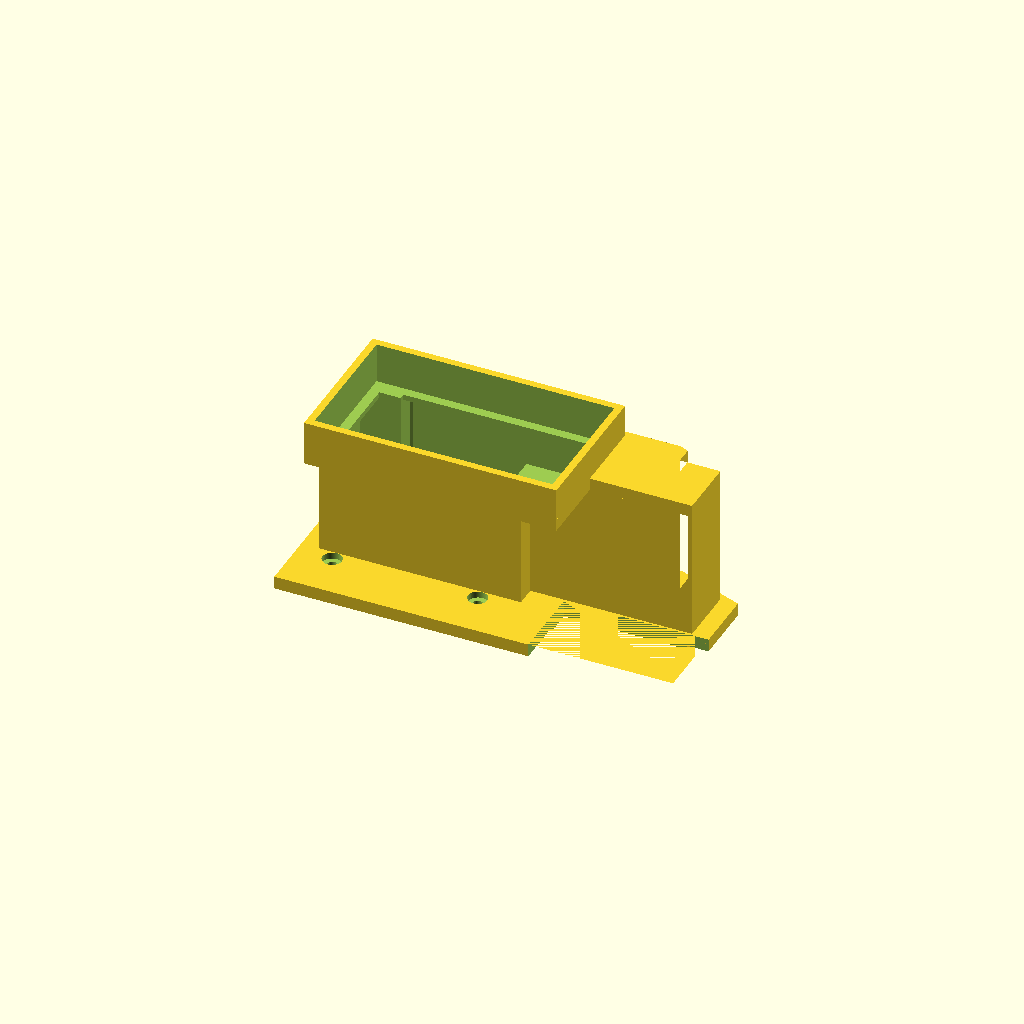
Cell 1: rendered with the file's own defaults.
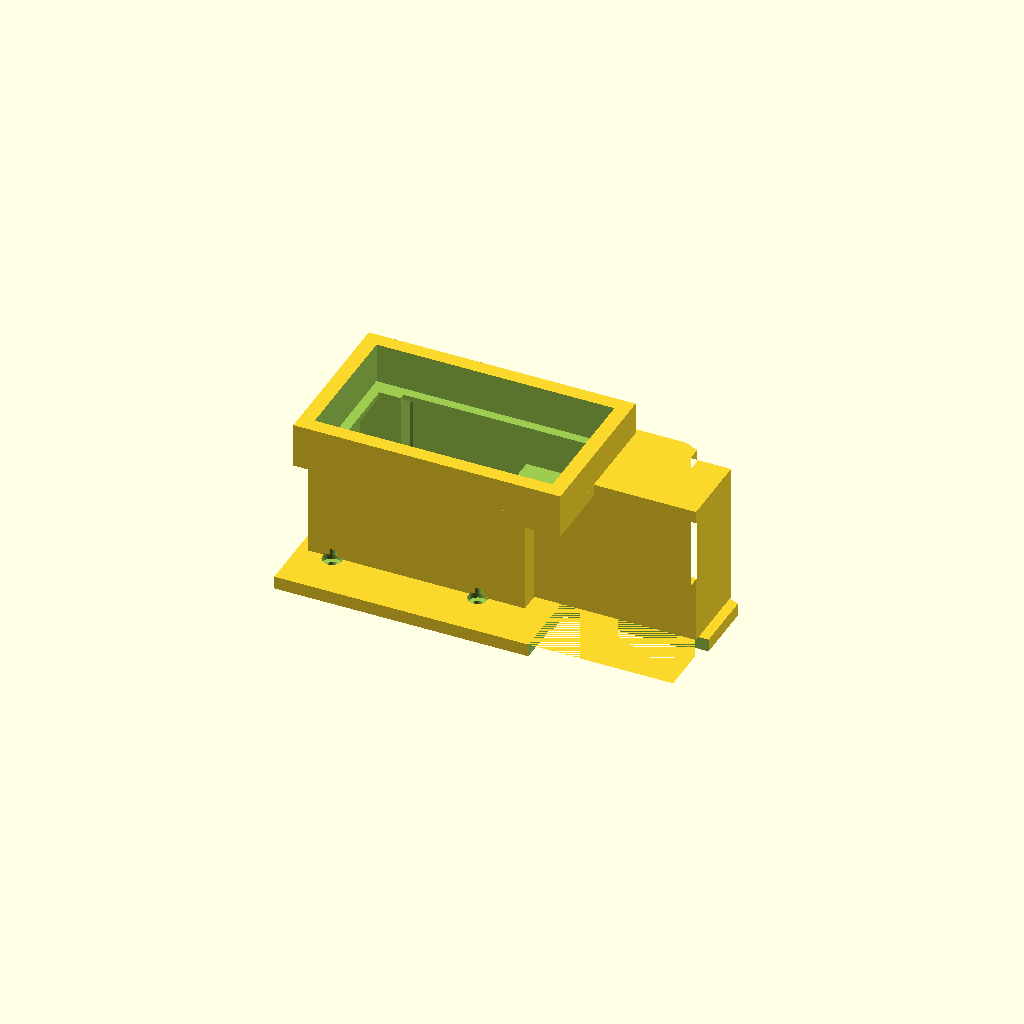
Cell 2: wall = 3.6 (everything else at default).
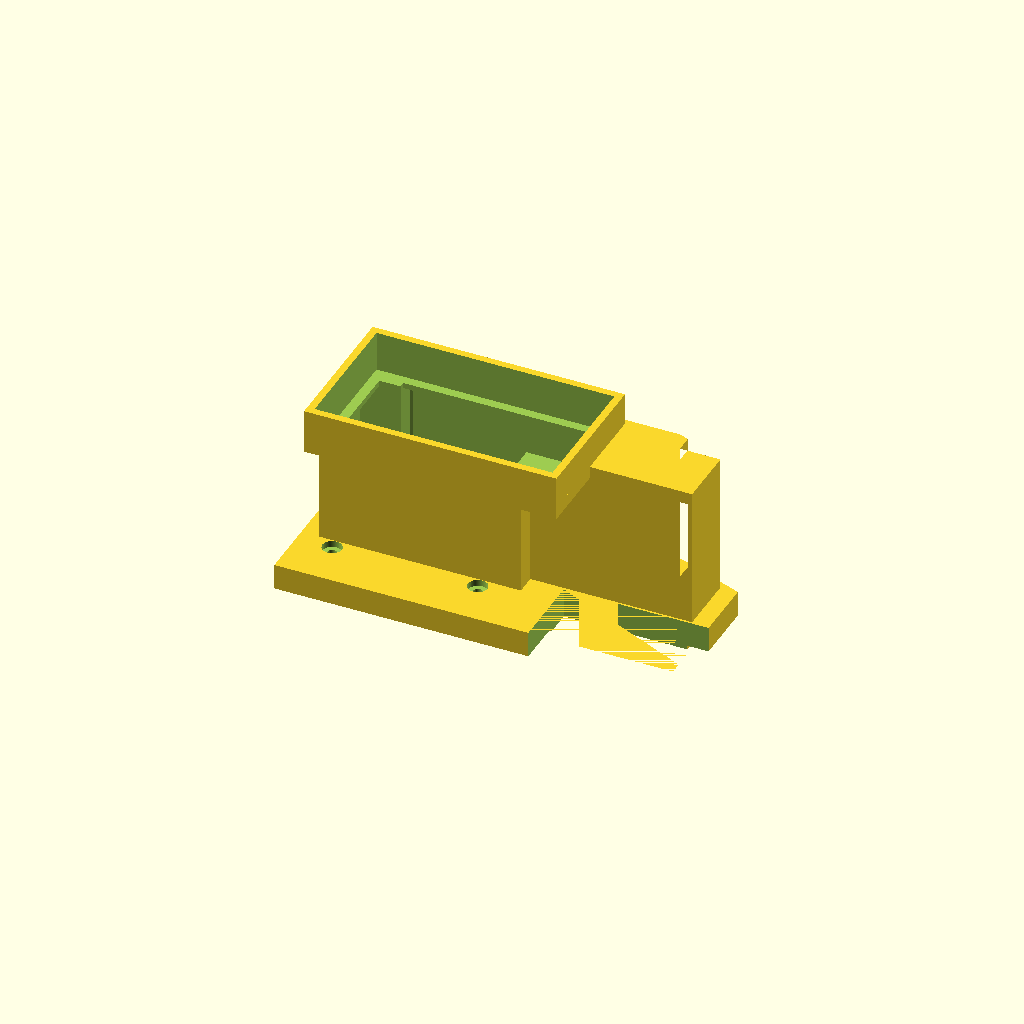
Cell 3: flange_z = 6.4 (everything else at default).
One fixed orthographic camera (rotation 55°, 0°, 25°; colour scheme Cornfield) for every cell.
OpenSCAD source file cooling/k200_shroud.scad:
// K200 rear blower shroud
// Card XY from measurement_canvas.js. +Z is off the 8-pin end, into the
// 170 x 100 mm case pocket (keep the Arctic front fans).
//
// Fan: Delta BFB1012VH. Drawing 97.2 x 94.4 x 33; measured snout 58 x 32.
// Outlet faces -Z into the cap, so 97.2 (blow + snail) is our Z and 94.4 is X.
// Duct is a straight extrusion of the heatsink window. No hull.
//
// PART: "flange" | "shroud" | "preview"

$fn = 64;
PART = "shroud";

eps        = 0.05;
wall       = 1.8;
flange_z   = 3.2;
hs_clear   = 0.7;
outer_grow = 0.8;
m2_d       = 2.3;
m2_head_d  = 4.8;
m2_head_z  = 1.6;
m2_boss_d  = 7.0;   // Ø4 mm pad; Ø5 was tight on the second flange print
m2_boss_z  = 0.6;   // into the flange from the card face
cable_z    = 32.0;  // match CASE.cable_run_z
cap_z      = 3.0;

// Straight HS duct through the cable run. Blower starts after the braid turns.
plenum_z   = cable_z;

// Intake face is 97.2 x 94.4. Blow is along 97.2 (= our Z); 94.4 fits in X.
blower_x   = 0.0;
blower_y   = 3.0;
blower_w   = 94.4;
blower_h   = 32.0;  // measured pack / snout; drawing is 33.0±0.5
blower_len = 97.2;

// Snout face, calipered 2026-09-20: 58 x 32 outer (drawing 57.9±0.5 x 33.0±0.5).
// Inner still from drawing wall stock (2.0 / 1.85); through-hole is ∩ HS window.
// Plan-view 50.0±0.5 is boxed snout depth along 97.2 (our Z), not the hole.
snout_w        = 58.0;
snout_h        = 32.0;
snout_inner_w  = 54.0;
snout_inner_h  = 28.3;
snout_stick    = 13.0;  // measured: grill face to snail body
snout_register = 2.0;   // plug depth into the cap (dead-ends below the HS)
snout_collar_z = snout_stick - snout_register - 3.0; // 8 mm tube; ~3 mm gap to snail
snout_x        = 8.0;   // over the wide HS band; flip 180° about Y for the other side
snout_y        = blower_y;
snout_clear    = 0.4;
snout_box_z    = 50.0;  // drawing: rectangular housing along the blow axis

outer_pts = [
    [0, 0], [97, 0], [97, 33], [81, 39], [16, 39], [0, 33]
];
hs_pts = [
    [16, 36.5], [81, 36.5], [81, 31], [91, 31], [91, 21],
    [51, 21], [51, 16], [6, 16], [6, 31], [16, 31]
];
inner_pts = [
    [16, 37], [81, 37], [93, 32], [93, 15], [88, 15], [88, 17],
    [65, 17], [65, 11], [4, 11], [4, 33]
];
screws = [[8, 11], [44, 11]];

module profile_outer() polygon(outer_pts);
module profile_inner() polygon(inner_pts);
module profile_hs() polygon(hs_pts);

module pin8_2d() {
    translate([62, -4]) square([50, 22]);
}

module hs_window() {
    intersection() {
        offset(delta=hs_clear) profile_hs();
        offset(delta=-0.25) profile_inner();
    }
}

module snout_outer_2d() {
    translate([snout_x - snout_clear, snout_y - snout_clear])
        square([snout_w + 2 * snout_clear, snout_h + 2 * snout_clear]);
}

module snout_inner_2d() {
    translate([
        snout_x + (snout_w - snout_inner_w) / 2,
        snout_y + (snout_h - snout_inner_h) / 2
    ]) square([snout_inner_w, snout_inner_h]);
}

module snout_air() {
    // Through the cap only where the snout overlaps the plenum — never the cable bay.
    intersection() {
        snout_inner_2d();
        hs_window();
    }
}

module blower_2d() {
    // Walls in Y only. 94.4 mm along X already fills the card.
    translate([blower_x, blower_y - wall])
        square([blower_w, blower_h + 2 * wall]);
}

module screw_through() {
    for (p = screws)
        translate([p[0], p[1], -2]) cylinder(d=m2_d, h=flange_z + 4);
}

module screw_counterbore() {
    for (p = screws)
        translate([p[0], p[1], flange_z - m2_head_z])
            cylinder(d=m2_head_d, h=m2_head_z + 0.4);
}

module screw_boss_clearance() {
    // Card-facing pockets for the Ø4 mm metal pads around the M2 holes.
    for (p = screws)
        translate([p[0], p[1], -1.2])
            cylinder(d=m2_boss_d, h=1.2 + m2_boss_z);
}

module locator_solid() {
    translate([0, 0, -1.0])
        difference() {
            linear_extrude(1.0) offset(delta=-0.45) profile_inner();
            linear_extrude(1.2) offset(delta=hs_clear + 0.4) profile_hs();
            linear_extrude(1.2) pin8_2d();
        }
}

module flange_plate() {
    linear_extrude(flange_z) offset(delta=outer_grow) profile_outer();
}

module pin8_cut() {
    translate([0, 0, -2]) linear_extrude(flange_z + 2) pin8_2d();
}

module hs_cavity() {
    // One hole through flange + duct. Stops short of the cap so the cap can close.
    translate([0, 0, -eps])
        linear_extrude(flange_z + plenum_z - 0.4 + eps)
            hs_window();
}

module duct_outer() {
    translate([0, 0, flange_z - eps])
        linear_extrude(plenum_z + cap_z + eps)
            offset(delta=wall) hs_window();
}

module end_cap() {
    z0 = flange_z + plenum_z;
    // Solid lid over the HS tube + a pad for the 32 mm snout (taller than the fins).
    translate([0, 0, z0 - eps])
        linear_extrude(cap_z + eps)
            union() {
                offset(delta=wall) hs_window();
                offset(delta=wall) snout_outer_2d();
            }
}

module snout_collar() {
    // Tube on the fan side of the cap. Snout slides in; snail stays ~3 mm off the rim.
    z0 = flange_z + plenum_z;
    translate([0, 0, z0 + cap_z - eps])
        linear_extrude(snout_collar_z + eps)
            offset(delta=wall) snout_outer_2d();
}

module fan_cuts() {
    z0 = flange_z + plenum_z;
    translate([0, 0, z0 - 1])
        linear_extrude(cap_z + snout_collar_z + 8)
            snout_air();
    // 58×32 plug through the collar and 2 mm into the cap; dead-ends below the HS.
    translate([0, 0, z0 + cap_z - snout_register])
        linear_extrude(snout_register + snout_collar_z + 0.4)
            snout_outer_2d();
}

module flange() {
    difference() {
        union() {
            flange_plate();
            locator_solid();
        }
        translate([0, 0, -eps]) linear_extrude(flange_z + 2 * eps) hs_window();
        pin8_cut();
        screw_through();
        screw_counterbore();
        screw_boss_clearance();
    }
}

module shroud() {
    difference() {
        union() {
            flange_plate();
            locator_solid();
            duct_outer();
            end_cap();
            snout_collar();
        }
        hs_cavity();
        pin8_cut();
        screw_through();
        screw_counterbore();
        screw_boss_clearance();
        fan_cuts();
    }
}

module snail_xz() {
    // 2D in XZ: y=0 is the snout face (toward the card), +y is +Z into the scroll.
    // Volute like the BFB1012 photo: round body, snout off to one side — not a box.
    cx = snout_x + snout_w / 2 + 8;
    cz = snout_box_z;
    difference() {
        intersection() {
            translate([blower_x, 0]) square([blower_w, blower_len]);
            union() {
                hull() {
                    translate([cx, cz]) circle(d=88);
                    translate([snout_x, 3]) square([snout_w, 8]);
                }
                translate([snout_x, -snout_stick])
                    square([snout_w, snout_stick + 10]);
            }
        }
        translate([cx, cz]) circle(d=74);
        translate([
            snout_x + (snout_w - snout_inner_w) / 2,
            -snout_stick - 1
        ]) square([snout_inner_w, snout_stick + 18]);
    }
}

module preview_blower() {
    // BFB1012VH snail. 32 mm in Y (slot). Intake is the round face (±Y).
    // Snout points -Z into the cap. Look from +Y to see the snail; from +Z
    // you only see the 32 mm edge and the 58×32 mouth (orange frame).
    z_cap    = flange_z + plenum_z;
    // Grill sits in the 2 mm cap register; snail is snout_stick behind that face.
    snout_z0 = z_cap + cap_z - snout_register + snout_stick;

    color([0.18, 0.18, 0.22, 0.72])
        translate([0, blower_y + blower_h, snout_z0])
            rotate([90, 0, 0])
                linear_extrude(blower_h, convexity=10)
                    snail_xz();

    // Mouth frame — 58×32 register; through-hole is only the overlap with the HS.
    color([0.85, 0.35, 0.1, 0.9])
        translate([snout_x, snout_y, z_cap])
            difference() {
                cube([snout_w, snout_h, 1.2]);
                translate([0, 0, -0.2])
                    linear_extrude(2) snout_air();
            }
}

module preview_envelope() {
    color([0.2, 0.6, 0.3, 0.12])
        translate([-1.5, 0, 0]) cube([100, 39, 170]);
}

module preview_card() {
    color([0.45, 0.45, 0.5, 0.3]) linear_extrude(0.4) profile_outer();
    color([0.85, 0.15, 0.1, 0.4])
        translate([0, 0, 0.4]) linear_extrude(0.4) profile_hs();
    color([0.1, 0.1, 0.1])
        for (p = screws) translate([p[0], p[1], -0.2]) cylinder(d=2, h=1);
}

if (PART == "flange") {
    flange();
} else if (PART == "preview") {
    preview_envelope();
    preview_card();
    color([0.15, 0.5, 0.85, 0.75]) shroud();
    preview_blower();
} else {
    shroud();
}
Parameter table extracted from the source (name, type, default, range or options):
PART: string, default "shroud"
eps: number, default 0.05
wall: number, default 1.8
flange_z: number, default 3.2
hs_clear: number, default 0.7
outer_grow: number, default 0.8
m2_d: number, default 2.3
m2_head_d: number, default 4.8
m2_head_z: number, default 1.6
m2_boss_d: number, default 7
m2_boss_z: number, default 0.6
cable_z: number, default 32
cap_z: number, default 3
blower_x: number, default 0
blower_y: number, default 3
blower_w: number, default 94.4
blower_h: number, default 32
blower_len: number, default 97.2
snout_w: number, default 58
snout_h: number, default 32
snout_inner_w: number, default 54
snout_inner_h: number, default 28.3
snout_stick: number, default 13
snout_register: number, default 2
snout_x: number, default 8
snout_clear: number, default 0.4
snout_box_z: number, default 50
